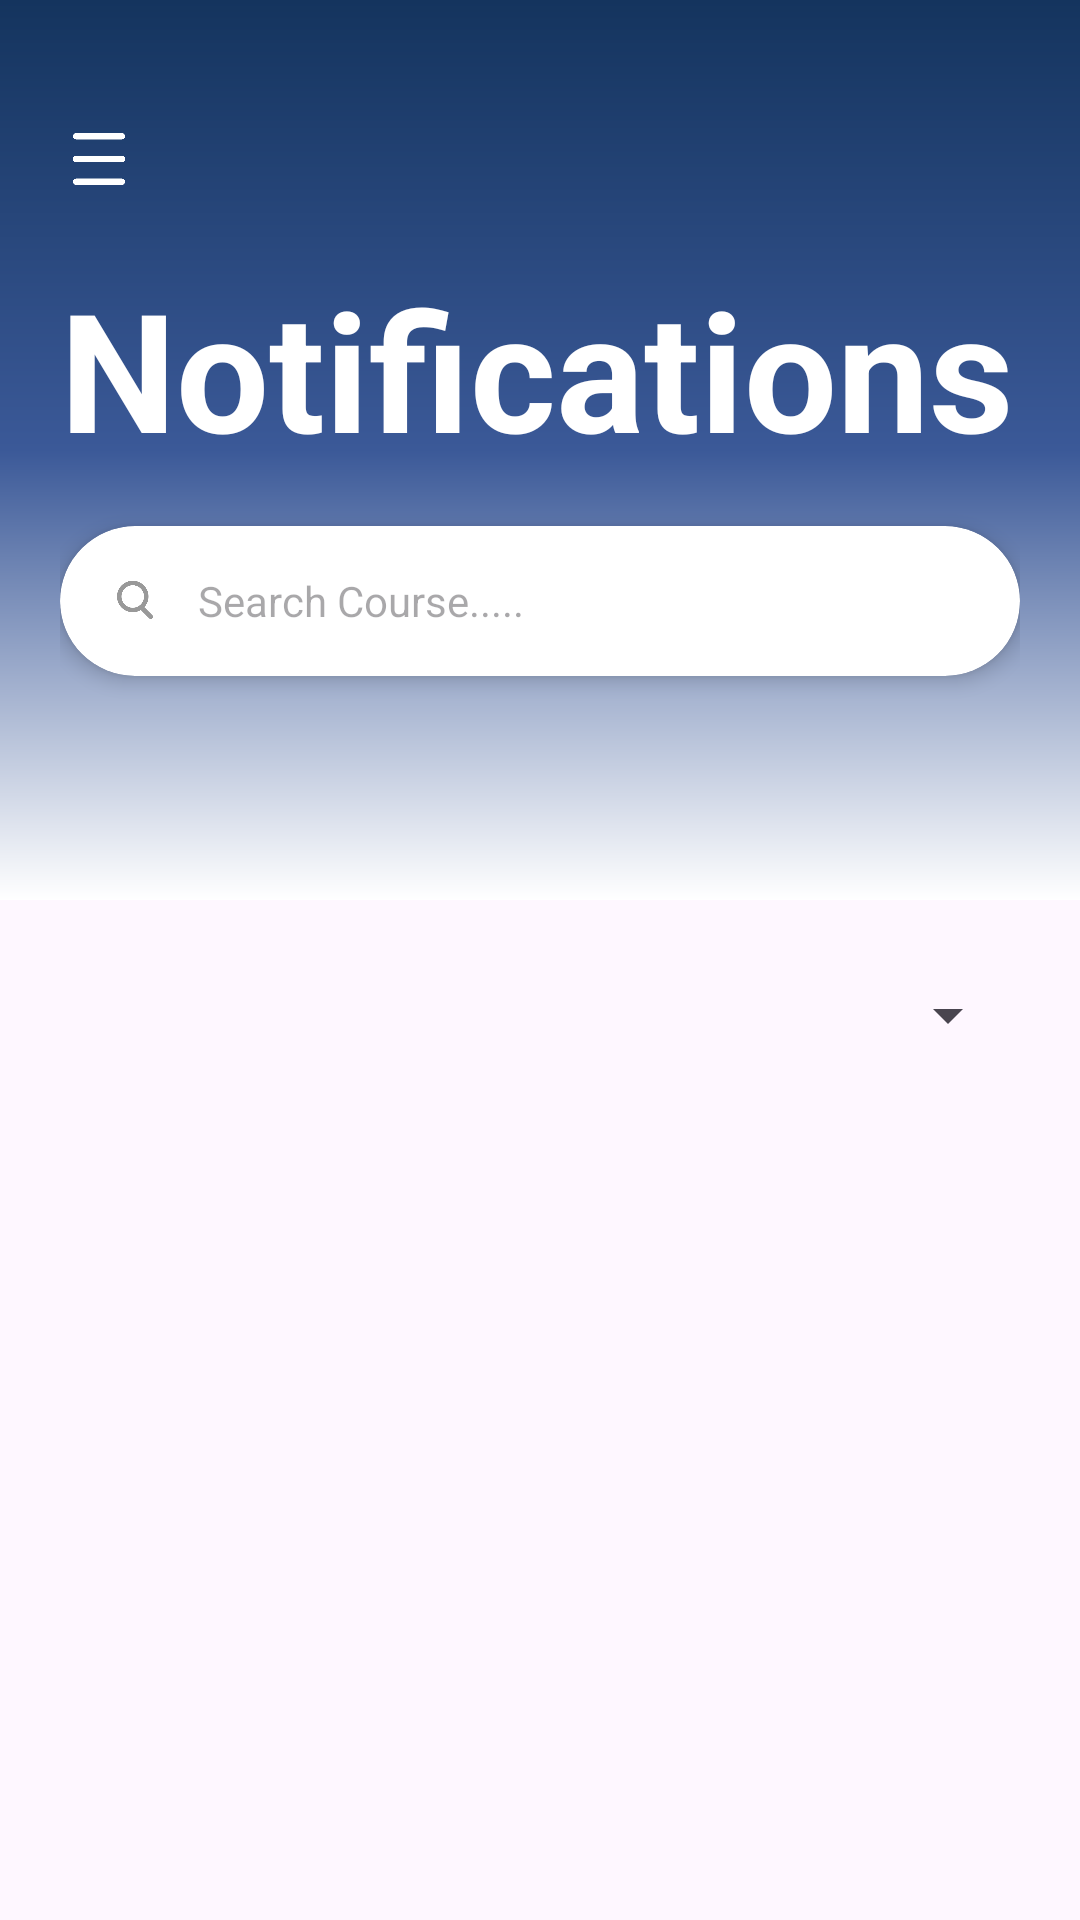

Here is an Android app screen rendered from its layout file. Give the layout XML and the strings, colors and styles it references.
<!-- AndroidManifest.xml: application theme Theme.ClassroomScheduleManagementApp -->
<!-- res/layout/notifications.xml -->
<?xml version="1.0" encoding="utf-8"?>
<androidx.coordinatorlayout.widget.CoordinatorLayout
    xmlns:android="http://schemas.android.com/apk/res/android"
    xmlns:app="http://schemas.android.com/apk/res-auto"
    android:layout_width="match_parent"
    android:layout_height="match_parent">

    
    <com.google.android.material.appbar.AppBarLayout
        android:id="@+id/appBar"
        android:layout_width="match_parent"
        android:layout_height="300dp"
        android:fitsSystemWindows="true">

        <com.google.android.material.appbar.CollapsingToolbarLayout
            android:id="@+id/collapsingToolbar"
            android:layout_width="match_parent"
            android:layout_height="match_parent"
            app:layout_scrollFlags="scroll|exitUntilCollapsed"
            android:fitsSystemWindows="true">

            
            <LinearLayout
                android:id="@+id/header"
                android:layout_width="match_parent"
                android:layout_height="match_parent"
                android:orientation="vertical"
                android:paddingStart="20dp"
                android:paddingEnd="20dp"
                android:paddingTop="40dp"
                android:background="@drawable/bg_header_gradient"
                app:layout_collapseMode="parallax">

                
                <RelativeLayout
                    android:layout_width="match_parent"
                    android:layout_height="wrap_content">

                    <ImageView
                        android:id="@+id/ivMenu"
                        android:layout_width="26dp"
                        android:layout_height="26dp"
                        android:src="@drawable/menu_icon"
                        app:tint="@android:color/white" />

                </RelativeLayout>

                
                <TextView
                    android:id="@+id/tvTitle"
                    android:layout_width="wrap_content"
                    android:layout_height="wrap_content"
                    android:layout_marginTop="20dp"
                    android:text="Notifications"
                    android:textColor="@android:color/white"
                    android:textSize="55sp"
                    android:textStyle="bold" />

                
                <androidx.cardview.widget.CardView
                    android:id="@+id/cardSearch"
                    android:layout_width="match_parent"
                    android:layout_height="50dp"
                    android:layout_marginTop="16dp"
                    app:cardCornerRadius="25dp"
                    app:cardElevation="4dp">

                    <RelativeLayout
                        android:layout_width="match_parent"
                        android:layout_height="match_parent">

                        <ImageView
                            android:id="@+id/ivSearchIcon"
                            android:layout_width="18dp"
                            android:layout_height="18dp"
                            android:layout_centerVertical="true"
                            android:layout_marginStart="16dp"
                            android:src="@drawable/search_icon"
                            app:tint="#999999" />

                        <EditText
                            android:id="@+id/etSearch"
                            android:layout_width="match_parent"
                            android:layout_height="match_parent"
                            android:layout_toEndOf="@id/ivSearchIcon"
                            android:background="@android:color/transparent"
                            android:hint="@string/search_course_hint"
                            android:paddingStart="12dp"
                            android:textSize="14sp" />
                    </RelativeLayout>
                </androidx.cardview.widget.CardView>
            </LinearLayout>

            
            <androidx.appcompat.widget.Toolbar
                android:id="@+id/toolbar"
                android:layout_width="match_parent"
                android:layout_height="?attr/actionBarSize"
                app:layout_collapseMode="pin" />

        </com.google.android.material.appbar.CollapsingToolbarLayout>
    </com.google.android.material.appbar.AppBarLayout>

    
    <LinearLayout
        android:layout_width="match_parent"
        android:layout_height="match_parent"
        android:orientation="vertical"
        app:layout_behavior="@string/appbar_scrolling_view_behavior"
        android:paddingTop="16dp">

        
        <Spinner
            android:id="@+id/spSemester"
            android:layout_width="match_parent"
            android:layout_height="45dp"
            android:layout_marginStart="20dp"
            android:layout_marginEnd="20dp"
            android:layout_marginBottom="16dp" />

        
        <androidx.recyclerview.widget.RecyclerView
            android:id="@+id/rvNotifications"
            android:layout_width="match_parent"
            android:layout_height="0dp"
            android:layout_weight="1"
            android:paddingStart="16dp"
            android:paddingEnd="16dp"
            android:clipToPadding="false"
            android:scrollbars="vertical" />

    </LinearLayout>

</androidx.coordinatorlayout.widget.CoordinatorLayout>
<!-- resources referenced by this layout -->
<resources>
  <!-- drawable bg_header_gradient (drawable) -->
  <?xml version="1.0" encoding="utf-8"?>
  <shape xmlns:android="http://schemas.android.com/apk/res/android" android:shape="rectangle">
      <gradient
          android:startColor="#14345E"
          android:centerColor="#3B5998"
          android:endColor="#FFFFFF"
          android:angle="270"
          android:type="linear"/>
  </shape>
  <!-- drawable menu_icon: png bitmap (drawable, 5261 bytes) -->
  <!-- drawable search_icon: png bitmap (drawable, 3902 bytes) -->
  <string name="search_course_hint">Search Course.....</string>
  <style name="Theme.ClassroomScheduleManagementApp" parent="Base.Theme.ClassroomScheduleManagementApp" />
  <style name="Base.Theme.ClassroomScheduleManagementApp" parent="Theme.Material3.DayNight.NoActionBar">
          
          
      </style>
</resources>
